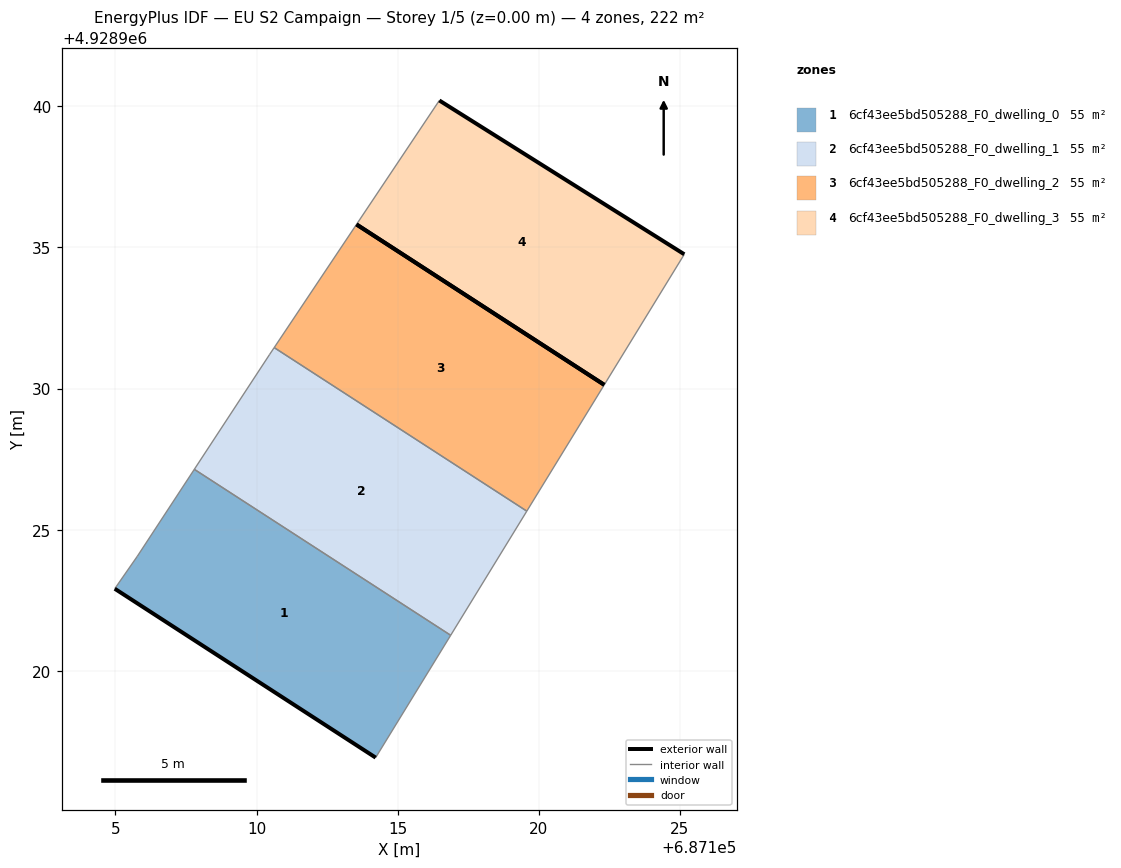
=== STOREY PLAN SPEC (per zone: floor XY polygon, exterior-wall plan segments, windows/doors) ===
zone 1: 6cf43ee5bd505288_F0_dwelling_0  (55.4 m²)
  floor: (687114.22, 4928916.92) (687116.88, 4928921.26) (687107.80, 4928927.14) (687105.78, 4928924.06) (687104.98, 4928922.91)
  exterior wall: (687114.22, 4928916.92) – (687104.98, 4928922.91)  [11.0 m]
  interior walls: 4
zone 2: 6cf43ee5bd505288_F0_dwelling_1  (55.4 m²)
  floor: (687116.88, 4928921.26) (687119.57, 4928925.66) (687110.62, 4928931.45) (687110.46, 4928931.20) (687107.80, 4928927.14)
  interior walls: 5
zone 3: 6cf43ee5bd505288_F0_dwelling_2  (55.4 m²)
  floor: (687119.57, 4928925.66) (687122.32, 4928930.13) (687113.54, 4928935.82) (687110.62, 4928931.45)
  exterior wall: (687113.54, 4928935.82) – (687122.32, 4928930.13)  [10.5 m]
  interior walls: 3
zone 4: 6cf43ee5bd505288_F0_dwelling_3  (55.4 m²)
  floor: (687122.32, 4928930.13) (687125.16, 4928934.76) (687116.48, 4928940.21) (687113.54, 4928935.82)
  exterior wall: (687116.48, 4928940.21) – (687125.16, 4928934.76)  [10.2 m]
  exterior wall: (687122.32, 4928930.13) – (687113.54, 4928935.82)  [10.5 m]
  interior walls: 2

=== DERIVED (storey summary) ===
Building: EU S2 Campaign
Storey: 1 of 5  (floor level z = 0.00 m)
Storey gross floor area: 221.7 m²
Zones on this storey: 4
  - 6cf43ee5bd505288_F0_dwelling_0: floor 55.4 m²; exterior wall 11.0 m (33.0 m²); WWR 0.0%
  - 6cf43ee5bd505288_F0_dwelling_1: floor 55.4 m²
  - 6cf43ee5bd505288_F0_dwelling_2: floor 55.4 m²; exterior wall 10.5 m (31.4 m²); WWR 0.0%
  - 6cf43ee5bd505288_F0_dwelling_3: floor 55.4 m²; exterior wall 20.7 m (62.1 m²); WWR 0.0%
Zone adjacency (shared interzone walls):
  - 6cf43ee5bd505288_F0_dwelling_0 ↔ 6cf43ee5bd505288_F0_dwelling_1
  - 6cf43ee5bd505288_F0_dwelling_1 ↔ 6cf43ee5bd505288_F0_dwelling_2